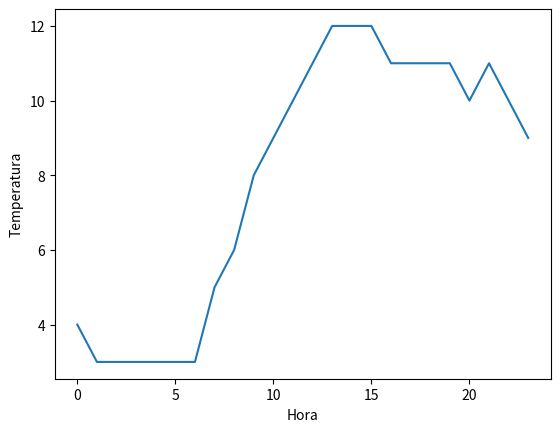

The script that saved this image:
#Muestre la evolución de la temperatura tomada cada una hora a lo largo de un día
import matplotlib.pyplot as plt
listax = []
listay = [4, 3, 3, 3, 3, 3, 3, 5, 6, 8, 9, 10, 11, 12, 12, 12 , 11, 11, 11, 11, 10, 11, 10, 9]
for i in range(24):
    listax.append(i)    
plt.plot(listax, listay)
plt.xlabel('Hora')
plt.ylabel('Temperatura')
plt.show()